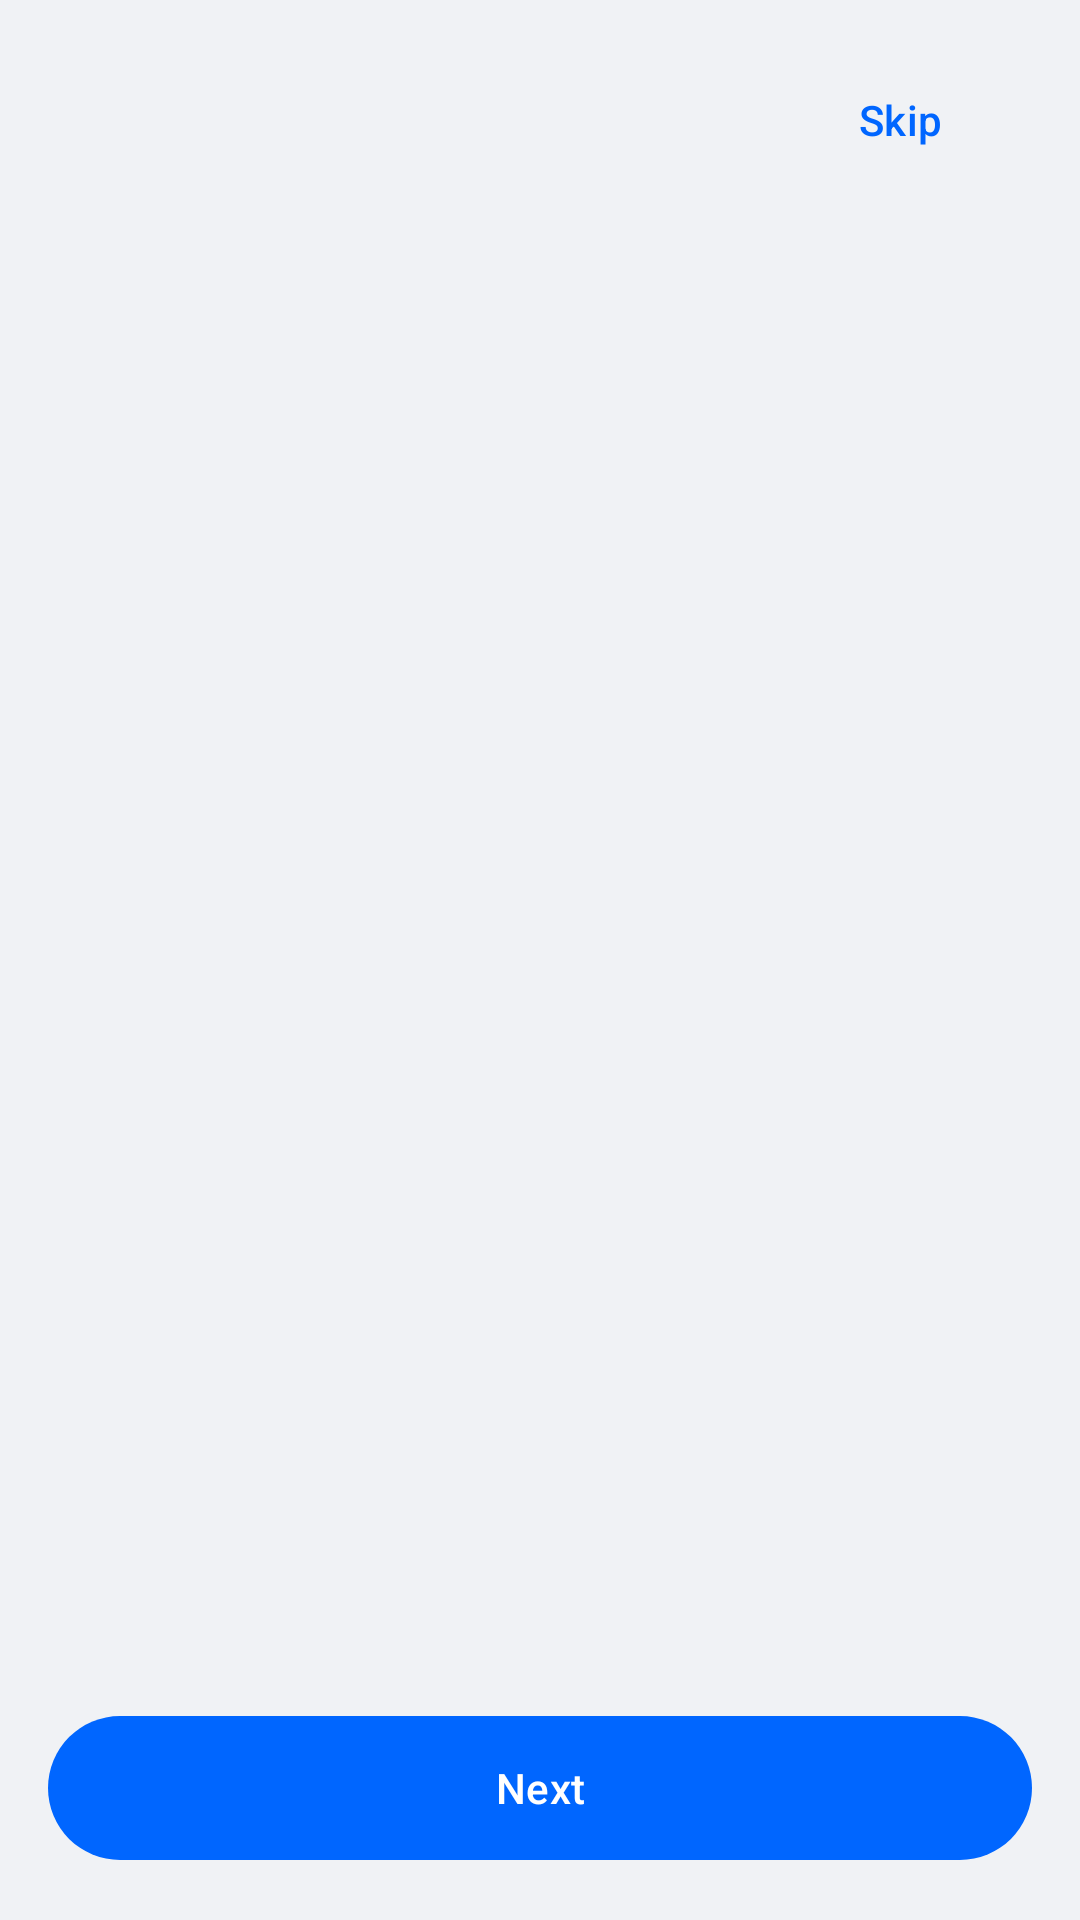

Layout XML and referenced resources for this Android screen:
<!-- AndroidManifest.xml: application theme Theme.App -->
<!-- res/layout/activity_onboarding.xml -->
<?xml version="1.0" encoding="utf-8"?>
<LinearLayout xmlns:android="http://schemas.android.com/apk/res/android"
    xmlns:app="http://schemas.android.com/apk/res-auto"
    android:id="@+id/onb_root"
    android:layout_width="match_parent"
    android:layout_height="match_parent"
    android:orientation="vertical"
    android:padding="16dp">

    <com.google.android.material.button.MaterialButton
        android:id="@+id/onb_skip"
        style="@style/Widget.Material3.Button.TextButton"
        android:layout_width="wrap_content"
        android:layout_height="wrap_content"
        android:layout_gravity="end"
        android:text="@string/skip"/>

    <androidx.viewpager2.widget.ViewPager2
        android:id="@+id/onb_pager"
        android:layout_width="match_parent"
        android:layout_height="0dp"
        android:layout_weight="1"/>

    <LinearLayout
        android:id="@+id/onb_dots"
        android:layout_width="match_parent"
        android:layout_height="wrap_content"
        android:layout_marginTop="8dp"
        android:layout_marginBottom="24dp"
        android:gravity="center"
        android:orientation="horizontal"/>

    <com.google.android.material.button.MaterialButton
        android:id="@+id/onb_next"
        android:layout_width="match_parent"
        android:layout_height="56dp"
        android:text="@string/next"/>
</LinearLayout>
<!-- resources referenced by this layout -->
<resources>
  <string name="next">Next</string>
  <string name="skip">Skip</string>
  <style name="Theme.App" parent="Theme.Material3.DayNight.NoActionBar">
          <item name="colorPrimary">@color/primary</item>
          <item name="colorOnPrimary">@color/on_primary</item>
          <item name="colorPrimaryContainer">@color/color_primary_container</item>
          <item name="colorOnPrimaryContainer">@color/color_on_primary_container</item>
          <item name="colorSecondary">@color/color_secondary</item>
          <item name="colorSecondaryContainer">@color/color_secondary_container</item>
          <item name="colorOnSecondaryContainer">@color/color_on_primary_container</item>
          <item name="android:colorBackground">@color/color_bg</item>
          <item name="colorSurface">@color/color_surface</item>
          <item name="colorOnSurface">@color/color_text_primary</item>
          <item name="colorOnSurfaceVariant">@color/color_text_secondary</item>
          <item name="colorSurfaceVariant">@color/color_surface_variant</item>
          <item name="colorOutline">@color/color_outline</item>
          <item name="colorError">@color/color_error</item>
          <item name="materialCardViewStyle">@style/Widget.App.Card</item>
          <item name="materialButtonStyle">@style/Widget.App.Button</item>
      </style>
  <color name="primary">#0066FF</color>
  <color name="on_primary">#FFFFFFFF</color>
  <color name="color_primary_container">#E5EFFF</color>
  <color name="color_on_primary_container">#003A99</color>
  <color name="color_secondary">#4D8DFF</color>
  <color name="color_secondary_container">#DCE9FF</color>
  <color name="color_bg">#F0F2F5</color>
  <color name="color_surface">#FFFFFF</color>
  <color name="color_text_primary">#1C1E24</color>
  <color name="color_text_secondary">#6B7280</color>
  <color name="color_surface_variant">#E8EBF0</color>
  <color name="color_outline">#DDE1E8</color>
  <color name="color_error">#D93B3B</color>
  <style name="Widget.App.Card" parent="Widget.Material3.CardView.Elevated">
          <item name="cardCornerRadius">20dp</item>
          <item name="cardBackgroundColor">@color/color_surface</item>
          <item name="cardElevation">2dp</item>
      </style>
  <style name="Widget.App.Button" parent="Widget.Material3.Button">
          <item name="cornerRadius">24dp</item>
      </style>
</resources>
